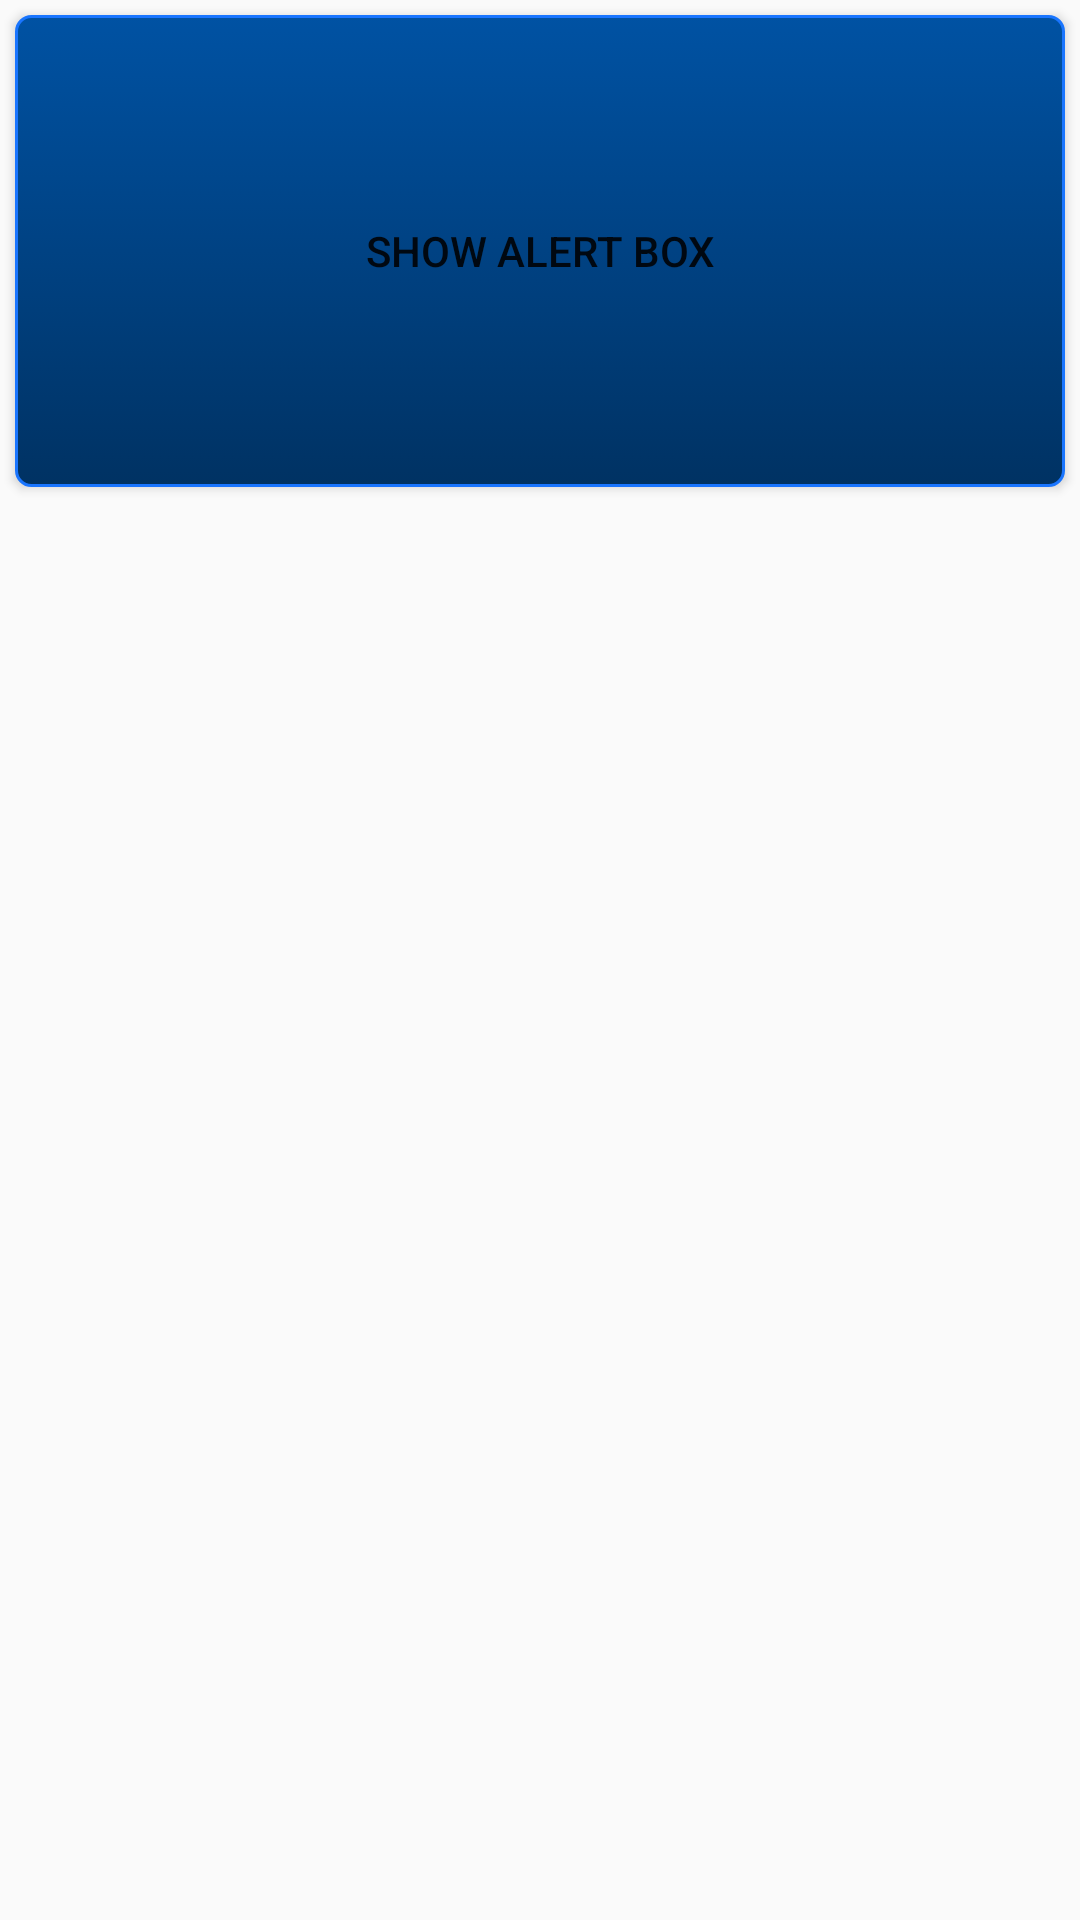

Produce the Android XML layout that renders to this screen, including the resource entries it uses.
<!-- AndroidManifest.xml: application theme AppTheme -->
<!-- res/layout/content_main.xml -->
<?xml version="1.0" encoding="utf-8"?>
<LinearLayout xmlns:android="http://schemas.android.com/apk/res/android"
    android:layout_width="match_parent"
    android:layout_height="match_parent"
    android:orientation="vertical"
    android:weightSum="4"
    android:id="@+id/main_layout"
    >

    <Button
        android:id="@+id/buttonAlert"
        android:layout_width="match_parent"
        android:layout_height="0dp"
        android:layout_weight="1"
        android:text="Show alert box"
        android:background="@drawable/button"
        android:layout_margin="5dp" />




</LinearLayout>
<!-- resources referenced by this layout -->
<resources>
  <!-- drawable button (drawable) -->
  <?xml version="1.0" encoding="utf-8"?>
  <selector xmlns:android="http://schemas.android.com/apk/res/android">
  
      <item android:state_pressed="false">
          <shape>
              <gradient
                  android:startColor="#0052A3"
                  android:endColor="#003263"
                  android:angle="270"/>
              <stroke
                  android:width="1dp"
                  android:color="#1975FF"/>
              <corners
                  android:radius="5dp"/>
              <padding
                  android:left="1dp"
                  android:top="1dp"
                  android:right="1dp"
                  android:bottom="1dp"/>
          </shape>
      </item>
      <item android:state_pressed="true">
          <shape>
              <gradient
                  android:startColor="#343434"
                  android:endColor="#626262"
                  android:angle="270"/>
              <stroke
                  android:width="1dp"
                  android:color="#626262"/>
              <corners
                  android:radius="5dp"/>
              <padding
                  android:left="1dp"
                  android:top="1dp"
                  android:right="1dp"
                  android:bottom="1dp"/>
          </shape>
      </item>
  </selector>
  <style name="AppTheme" parent="Theme.AppCompat.Light.DarkActionBar">
          
          <item name="colorPrimary">@color/colorPrimary</item>
          <item name="colorPrimaryDark">@color/colorPrimaryDark</item>
          <item name="colorAccent">@color/colorAccent</item>
      </style>
  <!-- not gathered from this repository: default colours our renderer supplied (Android Studio template values) -->
  <color name="colorPrimary">#FF6200EE</color>
  <color name="colorPrimaryDark">#FF3700B3</color>
  <color name="colorAccent">#FF03DAC5</color>
</resources>
